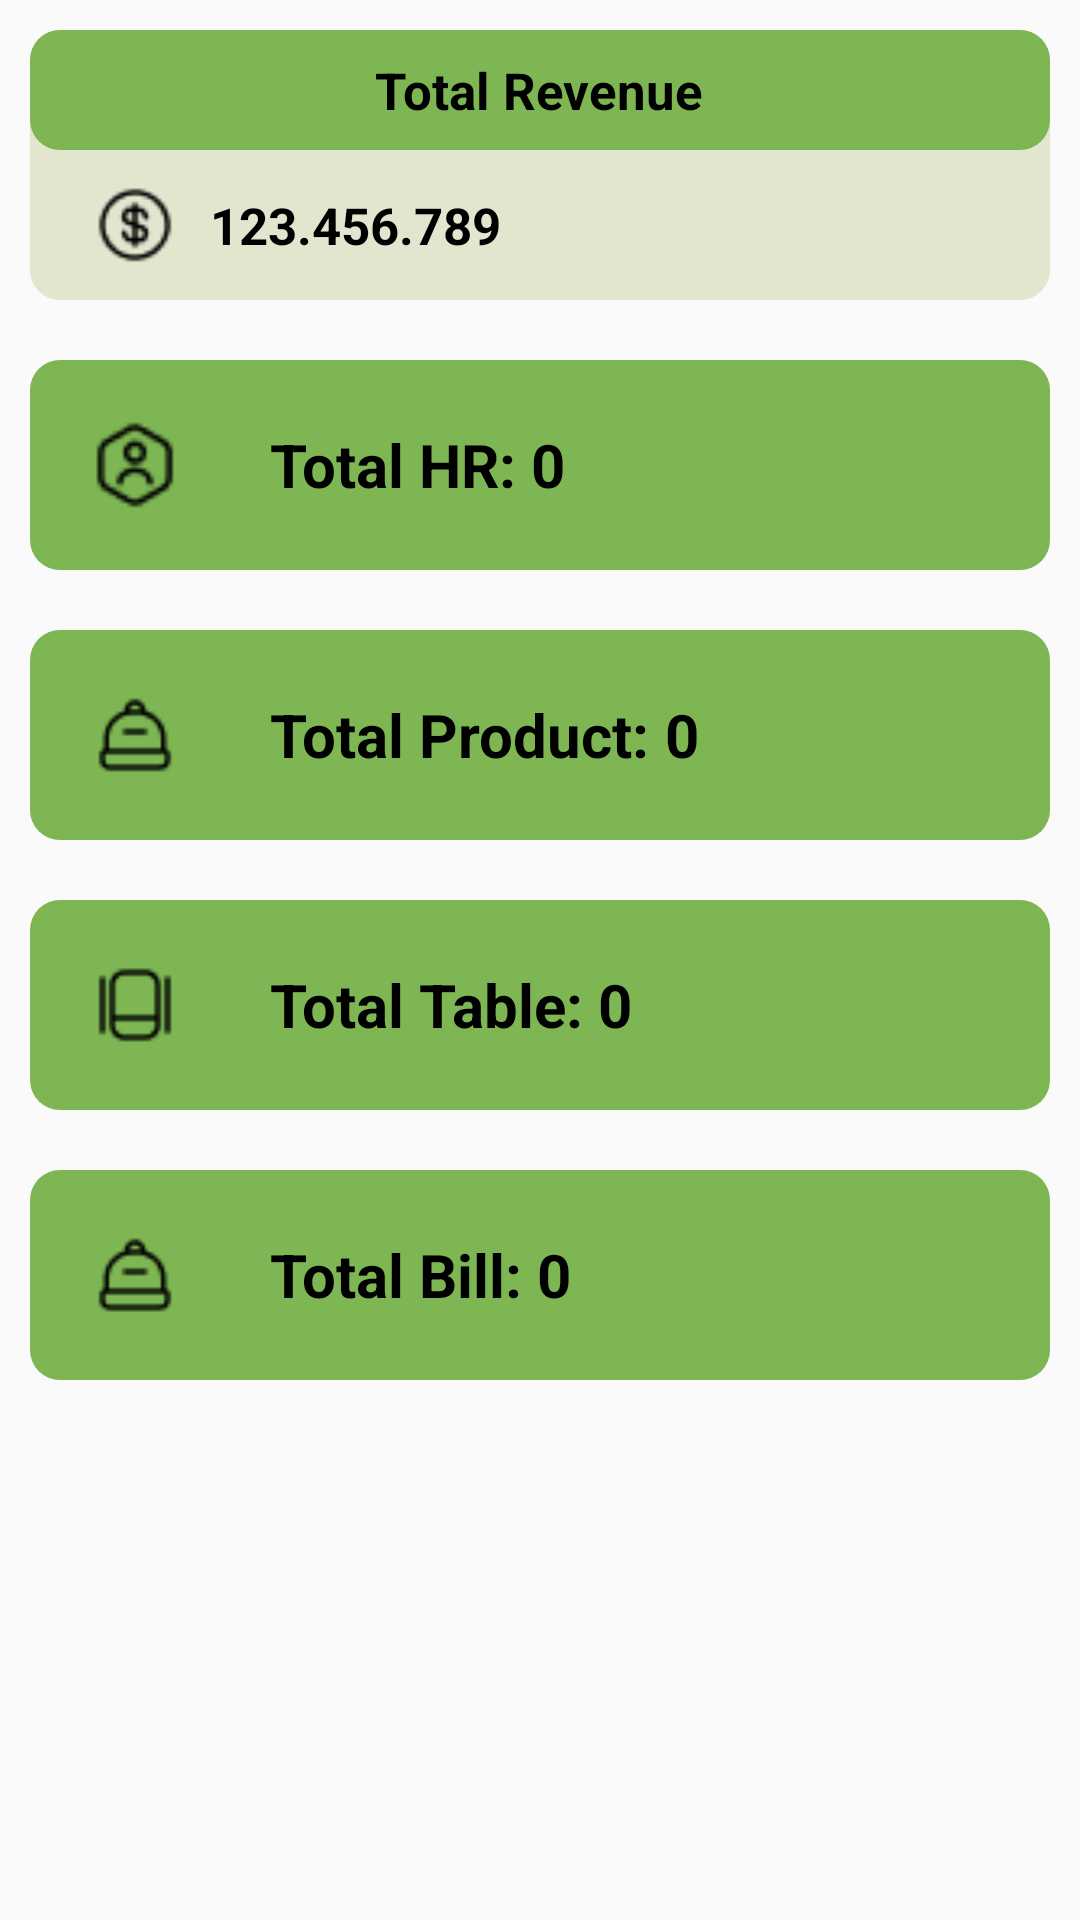

Reconstruct the res/layout file that produces this screen, plus the resources it refers to.
<!-- AndroidManifest.xml: application theme Theme.AppCompat.Light.NoActionBar -->
<!-- res/layout/fragment_statiscal.xml -->
<?xml version="1.0" encoding="utf-8"?>
<FrameLayout xmlns:android="http://schemas.android.com/apk/res/android"
    xmlns:tools="http://schemas.android.com/tools"
    android:layout_width="match_parent"
    android:layout_height="match_parent"
    tools:context=".fragment.StatiscalFragment">

    
    <ScrollView
        android:layout_width="match_parent"
        android:layout_height="match_parent"
        android:fillViewport="true">

        <LinearLayout
            android:layout_width="match_parent"
            android:layout_height="match_parent"
            android:orientation="vertical">

            <LinearLayout
                android:layout_width="match_parent"
                android:layout_height="wrap_content"
                android:layout_marginTop="20dp"
                android:background="@drawable/btn_olive"
                android:layout_margin="10dp"
                android:orientation="vertical">

                <LinearLayout
                    android:layout_width="match_parent"
                    android:layout_height="40dp"
                    android:orientation="horizontal"
                    android:background="@drawable/btn_green"
                    android:gravity="center">

                    <TextView
                        android:layout_width="wrap_content"
                        android:layout_height="wrap_content"
                        android:text="Total Revenue"
                        android:textColor="@color/black"
                        android:layout_gravity="center"
                        android:textSize="17sp"
                        android:textStyle="bold" />
                </LinearLayout>

                <LinearLayout
                    android:layout_width="match_parent"
                    android:layout_height="wrap_content"
                    android:orientation="horizontal"
                    android:elevation="20dp">

                    <ImageView
                        android:layout_width="50dp"
                        android:layout_height="50dp"
                        android:src="@drawable/ico_dollar"
                        android:layout_gravity="center"
                        android:layout_marginStart="10dp"
                        android:padding="12dp"/>

                    <TextView
                        android:id="@+id/tv_TotalRevenue"
                        android:layout_width="wrap_content"
                        android:layout_height="wrap_content"
                        android:text="123.456.789"
                        android:textColor="@color/black"
                        android:layout_gravity="center"
                        android:textSize="17sp"
                        android:textStyle="bold" />
                </LinearLayout>

            </LinearLayout>

            <LinearLayout
                android:layout_width="match_parent"
                android:layout_height="70dp"
                android:layout_marginTop="20dp"
                android:background="@drawable/btn_green"
                android:layout_margin="10dp"
                android:orientation="horizontal">

                <ImageView
                    android:layout_width="50dp"
                    android:layout_height="50dp"
                    android:src="@drawable/ico_qlnv"
                    android:layout_gravity="center"
                    android:layout_marginStart="10dp"
                    android:padding="10dp"/>

                <TextView
                    android:layout_width="wrap_content"
                    android:layout_height="wrap_content"
                    android:layout_marginStart="20dp"
                    android:text="Total HR: "
                    android:textColor="@color/black"
                    android:layout_gravity="center"
                    android:textSize="20sp"
                    android:textStyle="bold" />

                <TextView
                    android:id="@+id/tv_TotalHR"
                    android:layout_width="wrap_content"
                    android:layout_height="wrap_content"
                    android:text="0"
                    android:textColor="@color/black"
                    android:layout_gravity="center"
                    android:textSize="20sp"
                    android:textStyle="bold" />

            </LinearLayout>

            <LinearLayout
                android:layout_width="match_parent"
                android:layout_height="70dp"
                android:layout_marginTop="20dp"
                android:background="@drawable/btn_green"
                android:layout_margin="10dp"
                android:orientation="horizontal">

                <ImageView
                    android:layout_width="50dp"
                    android:layout_height="50dp"
                    android:src="@drawable/ico_qlsp"
                    android:layout_marginStart="10dp"
                    android:layout_gravity="center"
                    android:padding="12dp"/>

                <TextView
                    android:layout_width="wrap_content"
                    android:layout_height="wrap_content"
                    android:layout_marginStart="20dp"
                    android:text="Total Product: "
                    android:textColor="@color/black"
                    android:layout_gravity="center"
                    android:textSize="20sp"
                    android:textStyle="bold" />

                <TextView
                    android:id="@+id/tv_TotalProduct"
                    android:layout_width="wrap_content"
                    android:layout_height="wrap_content"
                    android:text="0"
                    android:textColor="@color/black"
                    android:layout_gravity="center"
                    android:textSize="20sp"
                    android:textStyle="bold" />

            </LinearLayout>

            <LinearLayout
                android:layout_width="match_parent"
                android:layout_height="70dp"
                android:layout_marginTop="20dp"
                android:background="@drawable/btn_green"
                android:layout_margin="10dp"
                android:orientation="horizontal">

                <ImageView
                    android:layout_width="50dp"
                    android:layout_height="50dp"
                    android:src="@drawable/ico_qlban"
                    android:layout_marginStart="10dp"
                    android:layout_gravity="center"
                    android:padding="12dp"/>

                <TextView
                    android:layout_width="wrap_content"
                    android:layout_height="wrap_content"
                    android:layout_marginStart="20dp"
                    android:text="Total Table: "
                    android:textColor="@color/black"
                    android:layout_gravity="center"
                    android:textSize="20sp"
                    android:textStyle="bold" />

                <TextView
                    android:id="@+id/tv_TotalTable"
                    android:layout_width="wrap_content"
                    android:layout_height="wrap_content"
                    android:text="0"
                    android:textColor="@color/black"
                    android:layout_gravity="center"
                    android:textSize="20sp"
                    android:textStyle="bold" />

            </LinearLayout>

            <LinearLayout
                android:layout_width="match_parent"
                android:layout_height="70dp"
                android:layout_marginTop="20dp"
                android:background="@drawable/btn_green"
                android:layout_margin="10dp"
                android:orientation="horizontal">

                <ImageView
                    android:layout_width="50dp"
                    android:layout_height="50dp"
                    android:src="@drawable/ico_qlsp"
                    android:layout_marginStart="10dp"
                    android:layout_gravity="center"
                    android:padding="12dp"/>

                <TextView
                    android:layout_width="wrap_content"
                    android:layout_height="wrap_content"
                    android:layout_marginStart="20dp"
                    android:text="Total Bill: "
                    android:textColor="@color/black"
                    android:layout_gravity="center"
                    android:textSize="20sp"
                    android:textStyle="bold" />

                <TextView
                    android:id="@+id/tv_TotalBill"
                    android:layout_width="wrap_content"
                    android:layout_height="wrap_content"
                    android:text="0"
                    android:textColor="@color/black"
                    android:layout_gravity="center"
                    android:textSize="20sp"
                    android:textStyle="bold" />

            </LinearLayout>

        </LinearLayout>
    </ScrollView>


</FrameLayout>
<!-- resources referenced by this layout -->
<resources>
  <color name="black">#FF000000</color>
  <!-- drawable btn_green (drawable) -->
  <?xml version="1.0" encoding="utf-8"?>
  <shape xmlns:android="http://schemas.android.com/apk/res/android" android:shape="rectangle">
      <corners android:radius="10dp"/>
      <solid android:color="@color/greenPrimary"/>
  </shape>
  <!-- drawable btn_olive (drawable) -->
  <?xml version="1.0" encoding="utf-8"?>
  <shape xmlns:android="http://schemas.android.com/apk/res/android" android:shape="rectangle">
      <corners android:radius="10dp"/>
      <solid android:color="@color/olive"/>
  </shape>
  <!-- drawable ico_dollar: png bitmap (drawable, 522 bytes) -->
  <!-- drawable ico_qlban: png bitmap (drawable, 335 bytes) -->
  <!-- drawable ico_qlnv: png bitmap (drawable, 477 bytes) -->
  <!-- drawable ico_qlsp: png bitmap (drawable, 417 bytes) -->
  <color name="greenPrimary">#7db652</color>
  <color name="olive">#e3e6cf</color>
</resources>
